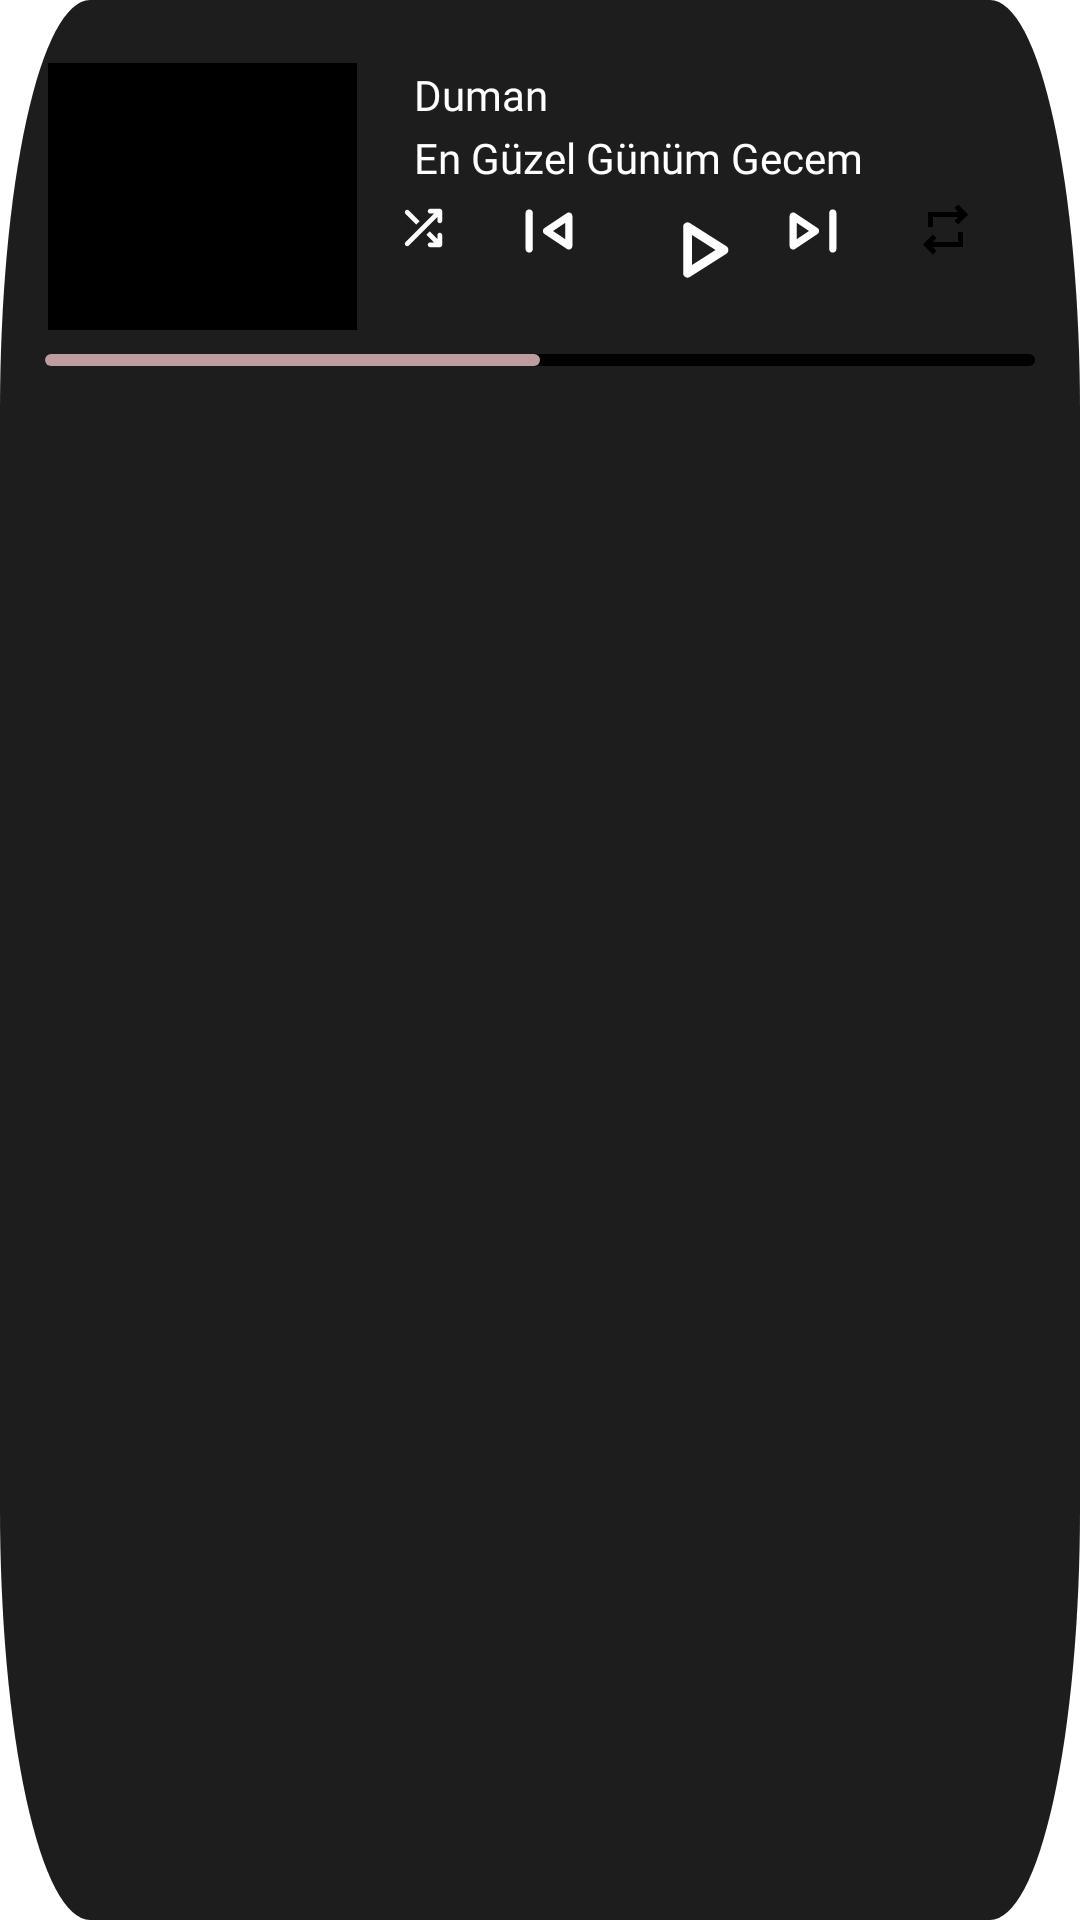

Layout XML and referenced resources for this Android screen:
<!-- AndroidManifest.xml: application theme Theme.Stmusic -->
<!-- res/layout/large_notification.xml -->
<?xml version="1.0" encoding="utf-8"?>
<RelativeLayout xmlns:android="http://schemas.android.com/apk/res/android"
    xmlns:app="http://schemas.android.com/apk/res-auto"
    xmlns:tools="http://schemas.android.com/tools"
    android:layout_width="match_parent"
    android:layout_height="wrap_content"
    android:background="@drawable/ic_big"
    android:orientation="horizontal">


    <ImageView
        android:id="@+id/imgPictureLarge"
        android:layout_width="103dp"
        android:layout_height="89dp"
        android:layout_alignParentStart="true"
        android:layout_alignParentTop="true"
        android:layout_marginStart="16dp"
        android:layout_marginTop="21dp"
        android:layout_marginRight="25dp"
        android:background="@color/black"
        android:clickable="true"
        android:src="@drawable/btn2white"
        tools:ignore="SpeakableTextPresentCheck" />

    <ImageView
        android:id="@+id/btnPlayLarge"
        android:layout_width="wrap_content"
        android:layout_height="wrap_content"
        android:layout_alignParentStart="true"
        android:layout_alignParentTop="true"
        android:layout_marginStart="210dp"
        android:layout_marginTop="59dp"
        android:clickable="true"
        android:color="@color/white"
        android:src="@drawable/ic_play"
        tools:ignore="SpeakableTextPresentCheck" />

    <ImageView
        android:id="@+id/btnNextLarge"
        android:layout_width="wrap_content"
        android:layout_height="wrap_content"
        android:layout_alignParentStart="true"
        android:layout_alignParentTop="true"
        android:layout_centerVertical="true"
        android:layout_marginStart="253dp"
        android:layout_marginTop="59dp"
        android:clickable="true"
        android:color="@color/white"
        android:src="@drawable/ic_skipnextnot"
        tools:ignore="SpeakableTextPresentCheck" />

    <ImageView
        android:id="@+id/btnPreviousLarge"
        android:layout_width="wrap_content"
        android:layout_height="wrap_content"
        android:layout_alignParentStart="true"
        android:layout_alignParentTop="true"
        android:layout_marginStart="165dp"
        android:layout_marginTop="59dp"
        android:clickable="true"
        android:color="@color/white"
        android:src="@drawable/ic_skippreviousnot" />

    <ImageView
        android:id="@+id/btnShuffleLarge"
        android:layout_width="wrap_content"
        android:layout_height="wrap_content"
        android:layout_alignParentStart="true"
        android:layout_alignParentTop="true"
        android:layout_marginStart="129dp"
        android:layout_marginTop="64dp"
        android:clickable="true"
        android:color="@color/white"
        android:src="@drawable/ic_shufflenot"
        tools:ignore="SpeakableTextPresentCheck" />

    <ImageView
        android:id="@+id/btnRepeatLarge"
        android:layout_width="26dp"
        android:layout_height="25dp"
        android:layout_alignParentStart="true"
        android:layout_alignParentTop="true"
        android:layout_marginStart="302dp"
        android:layout_marginTop="64dp"
        android:clickable="true"
        android:color="@color/white"
        android:minWidth="48dp"
        android:minHeight="48dp"
        android:src="@drawable/ic_repeat"
        tools:ignore="SpeakableTextPresentCheck" />

    <ImageView
        android:id="@+id/btnCloseLarge"
        android:layout_width="wrap_content"
        android:layout_height="wrap_content"
        android:layout_alignParentTop="true"
        android:layout_alignParentEnd="true"
        android:layout_centerVertical="true"
        android:layout_marginStart="17dp"
        android:layout_marginTop="63dp"
        android:layout_marginEnd="44dp"
        android:layout_toEndOf="@+id/btnRepeatLarge"
        android:clickable="true"
        android:color="@color/white"
        android:src="@drawable/ic_close"
        tools:ignore="SpeakableTextPresentCheck" />

    <TextView
        android:id="@+id/txtArtistNameLarge"
        android:layout_width="wrap_content"
        android:layout_height="wrap_content"

        android:layout_alignParentStart="true"
        android:layout_alignParentTop="true"
        android:layout_marginStart="138dp"
        android:layout_marginTop="22dp"
        android:fontFamily="@font/chivo"
        android:text="Duman"
        android:textColor="@color/white" />

    <TextView
        android:id="@+id/txtSongNameLarge"
        android:layout_width="wrap_content"
        android:layout_height="wrap_content"

        android:layout_alignParentStart="true"
        android:layout_alignParentTop="true"
        android:layout_marginStart="138dp"
        android:layout_marginTop="43dp"
        android:fontFamily="@font/chivo_light"
        android:text="En Güzel Günüm Gecem"
        android:textColor="@color/white" />

    <ProgressBar
        android:id="@+id/progressLarge"
        style="?android:attr/progressBarStyleHorizontal"
        android:layout_width="match_parent"
        android:layout_height="wrap_content"
        android:layout_below="@+id/btnPreviousLarge"
        android:layout_alignParentStart="true"
        android:layout_marginLeft="15dp"
        android:layout_marginTop="17dp"
        android:layout_marginRight="15dp"
        android:progress="50"
        android:progressDrawable="@drawable/custom_seekbar"
        android:scrollbarThumbHorizontal="@drawable/thumb" />


</RelativeLayout>
<!-- resources referenced by this layout -->
<resources>
  <color name="black">#FF000000</color>
  <color name="white">#FFFFFFFF</color>
  <!-- drawable ic_big (drawable) -->
  <vector xmlns:android="http://schemas.android.com/apk/res/android"
      android:width="360dp"
      android:height="140dp"
      android:viewportWidth="360"
      android:viewportHeight="140">
    <path
        android:pathData="M30,0L330,0A30,30 0,0 1,360 30L360,110A30,30 0,0 1,330 140L30,140A30,30 0,0 1,0 110L0,30A30,30 0,0 1,30 0z"
        android:fillColor="#1D1D1D"/>
  </vector>
  <!-- drawable ic_close (drawable) -->
  <vector xmlns:android="http://schemas.android.com/apk/res/android"
      android:width="24dp"
      android:height="24dp"
      android:viewportWidth="24"
      android:viewportHeight="24">
    <group>
      <clip-path
          android:pathData="M2.4,2.4h19.2v19.2h-19.2z"/>
      <path
          android:pathData="M7.52,17.6L6.4,16.48L10.88,12L6.4,7.52L7.52,6.4L12,10.88L16.48,6.4L17.6,7.52L13.12,12L17.6,16.48L16.48,17.6L12,13.12L7.52,17.6Z"
          android:fillColor="#ffffff"/>
    </group>
  </vector>
  <!-- drawable ic_play (drawable) -->
  <vector xmlns:android="http://schemas.android.com/apk/res/android"
      android:width="48dp"
      android:height="48dp"
      android:viewportWidth="36"
      android:viewportHeight="36">
    <group>
      <clip-path
          android:pathData="M4.35,4.85h26.8v26.8h-26.8z"/>
      <path
          android:pathData="M14.986,24.978C14.614,25.22 14.237,25.234 13.855,25.019C13.474,24.806 13.283,24.475 13.283,24.029V12.471C13.283,12.025 13.474,11.694 13.855,11.48C14.237,11.266 14.614,11.28 14.986,11.522L24.087,17.301C24.422,17.524 24.59,17.84 24.59,18.25C24.59,18.659 24.422,18.976 24.087,19.199L14.986,24.978ZM15.517,21.991L21.379,18.25L15.517,14.509V21.991Z"
          android:fillColor="#ffffff"/>
    </group>
  </vector>
  <!-- drawable ic_repeat (drawable) -->
  <vector xmlns:android="http://schemas.android.com/apk/res/android"
      android:width="24dp"
      android:height="24dp"
      android:viewportWidth="24"
      android:viewportHeight="24">
    <group>
      <clip-path
          android:pathData="M2.4,2.4h19.2v19.2h-19.2z"/>
      <path
          android:pathData="M8,20L4.8,16.8L8,13.6L9.12,14.76L7.88,16H16V12.8H17.6V17.6H7.88L9.12,18.84L8,20ZM6.4,11.2V6.4H16.12L14.88,5.16L16,4L19.2,7.2L16,10.4L14.88,9.24L16.12,8H8V11.2H6.4Z"
          android:fillColor="@color/colorNav"/>
    </group>
  </vector>
  <!-- drawable thumb (drawable) -->
  <?xml version="1.0" encoding="utf-8"?>
  <shape xmlns:android="http://schemas.android.com/apk/res/android">
  <solid android:color="@color/toolbarBack"></solid>
      <size android:height="25dp" android:width="25dp"></size>
      <corners android:radius="20dp" ></corners>
      <stroke android:color="@color/colorSeekbarProgress" android:width="6dp"></stroke>
  
  </shape>
  <style name="Theme.Stmusic" parent="Theme.MaterialComponents.DayNight.DarkActionBar">
          
          <item name="colorPrimary">@color/black</item>
          <item name="colorPrimaryVariant">@color/purple_700</item>
          <item name="android:textColorPrimary">@color/black</item>
          <item name="colorOnPrimary">@color/black</item>
  
  
          
          <item name="colorSecondary">@color/teal_200</item>
          <item name="colorSecondaryVariant">@color/teal_700</item>
  
  
          <item name="colorOnSecondary">@color/black</item>
          <item name="windowNoTitle">true</item>
  
          <item name="windowActionBar">false</item>
          
          <item name="endIconDrawable">@color/black</item>
  
          
          <item name="android:statusBarColor" tools:targetApi="l">@color/black</item>
          
      </style>
  <color name="colorNav">#FF000000</color>
  <color name="colorSeekbarUnProgress">#FF000000</color>
  <color name="teal_200">#FF03DAC5</color>
  <color name="colorSeekbarProgress">#BD9D9D</color>
  <color name="toolbarBack">#F3F3F3</color>
  <color name="purple_700">#FF3700B3</color>
  <color name="teal_700">#FF018786</color>
</resources>
